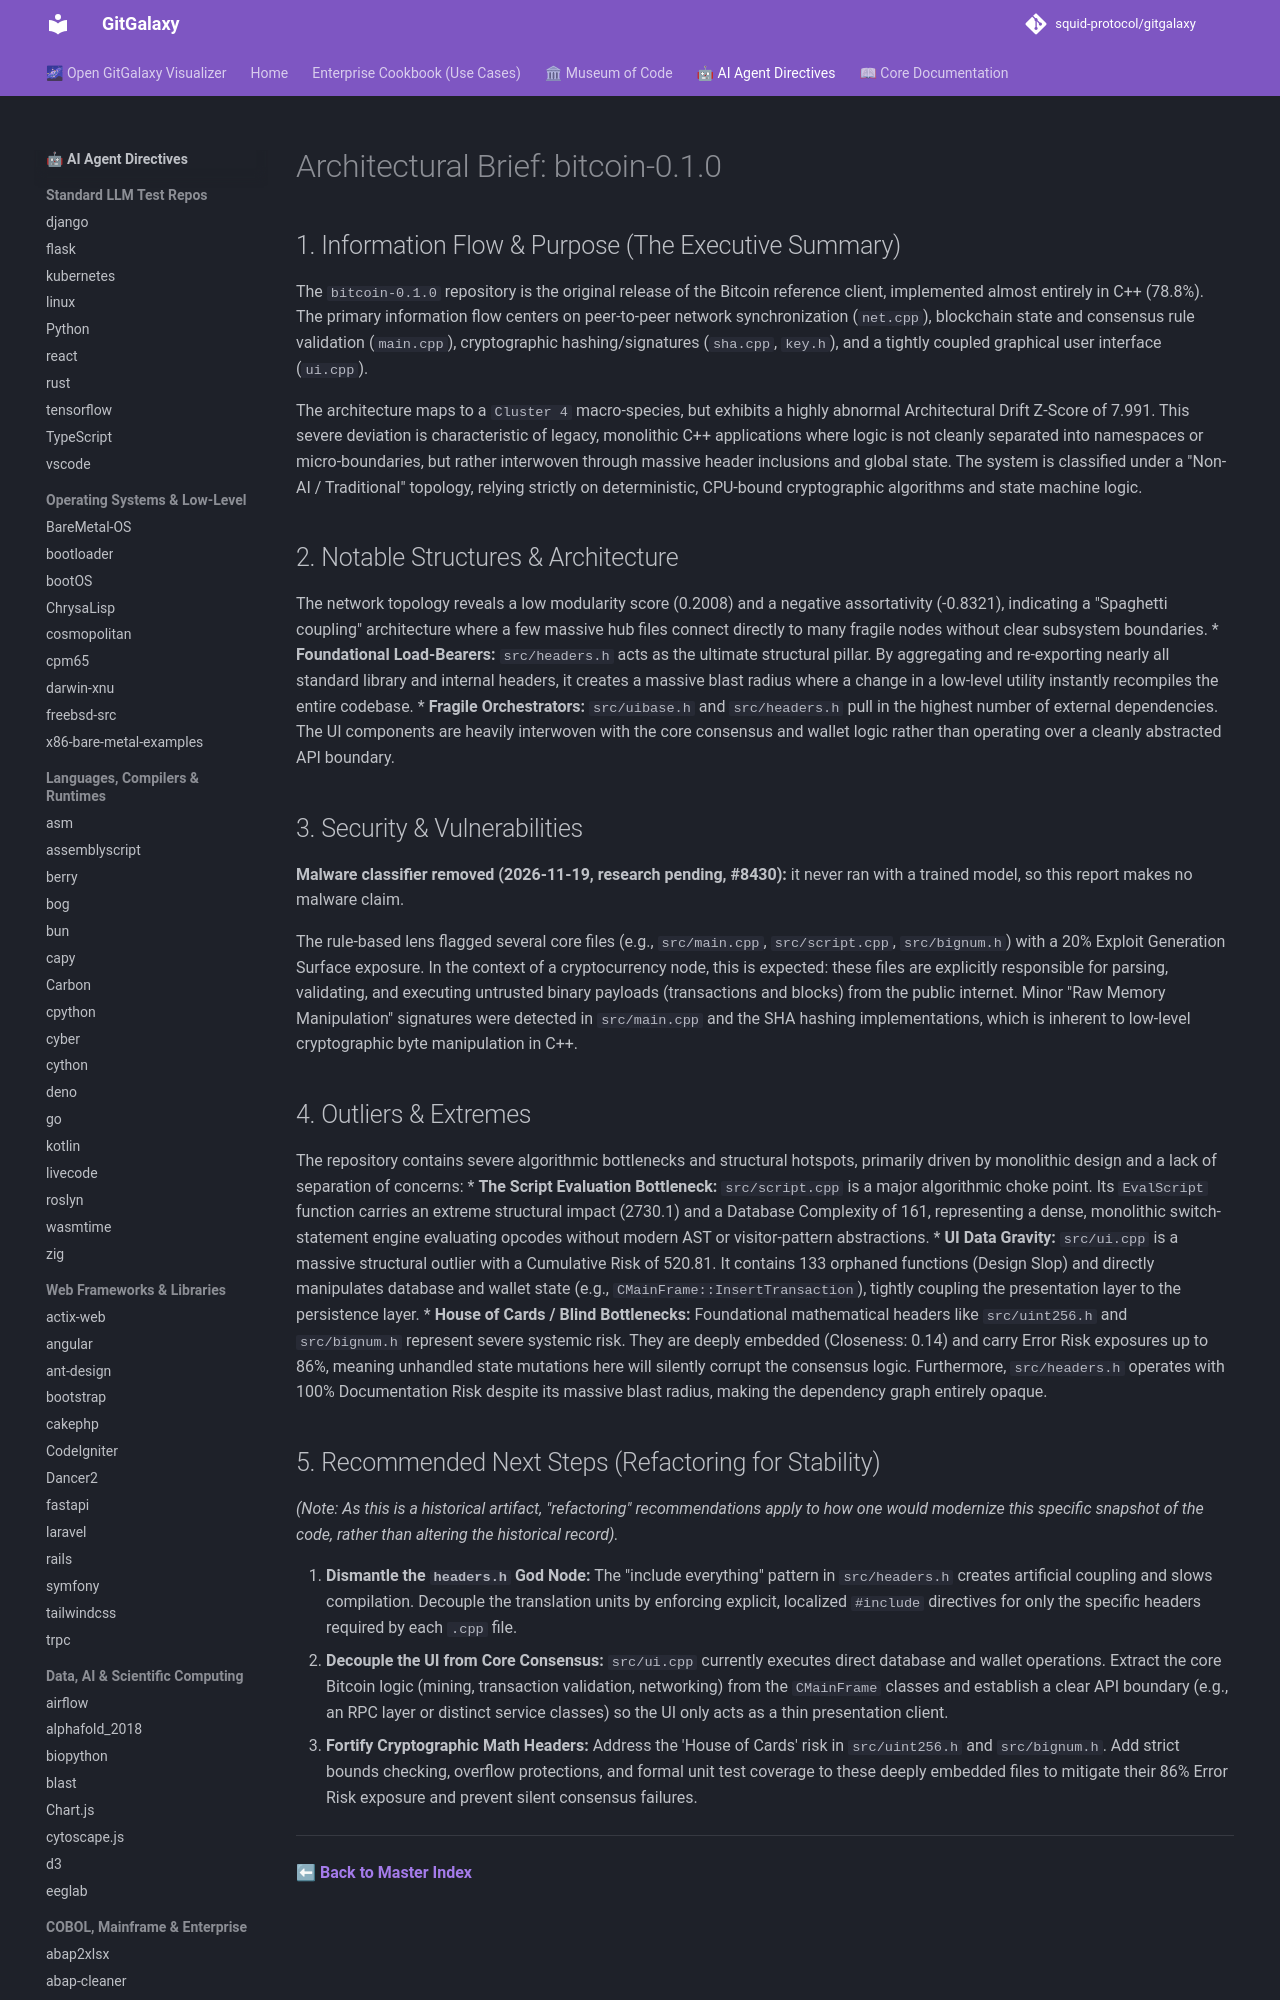

repository: squid-protocol/gitgalaxy · page: LLM-reports/bitcoin-0.1.0_llm_report/index.html · generator: mkdocs

---
description: "The `bitcoin-0.1.0` repository is the original release of the Bitcoin reference client, implemented almost entirely in C++ (78.8%). The primary..."
---
# Architectural Brief: bitcoin-0.1.0

## 1. Information Flow & Purpose (The Executive Summary)
The `bitcoin-0.1.0` repository is the original release of the Bitcoin reference client, implemented almost entirely in C++ (78.8%). The primary information flow centers on peer-to-peer network synchronization (`net.cpp`), blockchain state and consensus rule validation (`main.cpp`), cryptographic hashing/signatures (`sha.cpp`, `key.h`), and a tightly coupled graphical user interface (`ui.cpp`).

The architecture maps to a `Cluster 4` macro-species, but exhibits a highly abnormal Architectural Drift Z-Score of 7.991. This severe deviation is characteristic of legacy, monolithic C++ applications where logic is not cleanly separated into namespaces or micro-boundaries, but rather interwoven through massive header inclusions and global state. The system is classified under a "Non-AI / Traditional" topology, relying strictly on deterministic, CPU-bound cryptographic algorithms and state machine logic.

## 2. Notable Structures & Architecture
The network topology reveals a low modularity score (0.2008) and a negative assortativity (-0.8321), indicating a "Spaghetti coupling" architecture where a few massive hub files connect directly to many fragile nodes without clear subsystem boundaries.
* **Foundational Load-Bearers:** `src/headers.h` acts as the ultimate structural pillar. By aggregating and re-exporting nearly all standard library and internal headers, it creates a massive blast radius where a change in a low-level utility instantly recompiles the entire codebase.
* **Fragile Orchestrators:** `src/uibase.h` and `src/headers.h` pull in the highest number of external dependencies. The UI components are heavily interwoven with the core consensus and wallet logic rather than operating over a cleanly abstracted API boundary.
